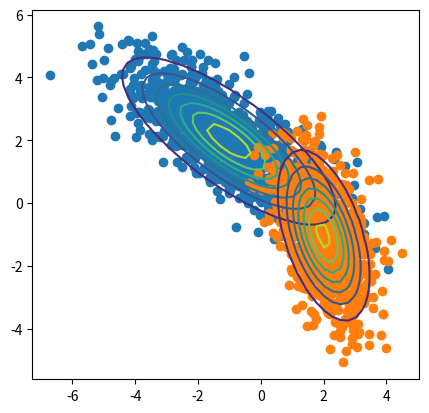
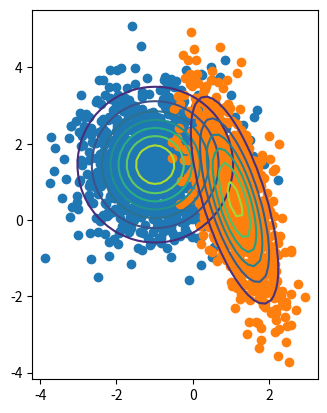
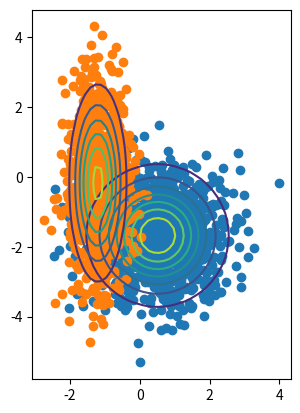

Generate these figures, in order, with matplotlib:
#!/usr/bin/python
# -*- coding: UTF-8 -*-

import numpy as np
import matplotlib.pyplot as plt

N = 1000

def scale(v, x, y):
    m = np.matrix([[x, 0], [0, y]])
    return v * m

def translate(v, x, y):
    return v + np.array([x, y])

def rotate(v, r):
    m = np.matrix([[np.cos(r), -np.sin(r)], [np.sin(r), np.cos(r)]])
    return v * m

def norm_dist(mean, cov, xx, yy):
    icov = np.linalg.inv(cov)
    xxa = np.array(xx) - mean[0, 0]
    yya = np.array(yy) - mean[0, 1]
    return 0.5 / (np.pi * np.sqrt(np.linalg.det(cov))) * np.exp(-0.5 * (icov[0,0] * xxa * xxa + (icov[0,1] + icov[1,0]) * xxa * yya + icov[1,1] * yya * yya))

if __name__ == "__main__":
    x0 = translate(rotate(scale(np.matrix(np.random.randn(N, 2)), 2, 0.7), np.pi*0.2), -1, 2)
    x1 = translate(rotate(scale(np.matrix(np.random.randn(N, 2)), 0.6, 1.4), np.pi*0.9), 2, -1)

    m0 = np.mean(x0, axis=0)
    m1 = np.mean(x1, axis=0)

    cov0 = (x0 - m0).T * (x0 - m0) / N
    cov1 = (x1 - m1).T * (x1 - m1) / N

    ed0, ev0 = np.linalg.eig(cov0)

    x0w = x0 * ev0 * np.diag(ed0 ** -0.5)
    x1w = x1 * ev0 * np.diag(ed0 ** -0.5)

    m0w = np.mean(x0w, axis=0)
    m1w = np.mean(x1w, axis=0)

    cov0w = np.diag(ed0 ** -0.5) * ev0.T * cov0 * ev0 * np.diag(ed0 ** -0.5)
    cov1w = np.diag(ed0 ** -0.5) * ev0.T * cov1 * ev0 * np.diag(ed0 ** -0.5)

    ed1w, ev1w = np.linalg.eig(cov1w)

    x0s = x0w * ev1w
    x1s = x1w * ev1w

    m0s = np.mean(x0s, axis=0)
    m1s = np.mean(x1s, axis=0)

    cov0s = ev1w.T * cov0w * ev1w
    cov1s = ev1w.T * cov1w * ev1w

    plt.figure()
    plt.scatter(x0.T.A[0], x0.T.A[1])
    plt.scatter(x1.T.A[0], x1.T.A[1])
    plt.axis('scaled')
    mgx, mgy = np.meshgrid(np.linspace(plt.xlim()[0], plt.xlim()[1]), np.linspace(plt.ylim()[0], plt.ylim()[1]))
    plt.contour(mgx, mgy, norm_dist(m0, cov0, mgx, mgy))
    plt.contour(mgx, mgy, norm_dist(m1, cov1, mgx, mgy))
    plt.figure()
    plt.scatter(x0w.T.A[0], x0w.T.A[1])
    plt.scatter(x1w.T.A[0], x1w.T.A[1])
    plt.axis('scaled')
    mgx, mgy = np.meshgrid(np.linspace(plt.xlim()[0], plt.xlim()[1]), np.linspace(plt.ylim()[0], plt.ylim()[1]))
    plt.contour(mgx, mgy, norm_dist(m0w, cov0w, mgx, mgy))
    plt.contour(mgx, mgy, norm_dist(m1w, cov1w, mgx, mgy))
    plt.figure()
    plt.scatter(x0s.T.A[0], x0s.T.A[1])
    plt.scatter(x1s.T.A[0], x1s.T.A[1])
    plt.axis('scaled')
    mgx, mgy = np.meshgrid(np.linspace(plt.xlim()[0], plt.xlim()[1]), np.linspace(plt.ylim()[0], plt.ylim()[1]))
    plt.contour(mgx, mgy, norm_dist(m0s, cov0s, mgx, mgy))
    plt.contour(mgx, mgy, norm_dist(m1s, cov1s, mgx, mgy))
    plt.show()
